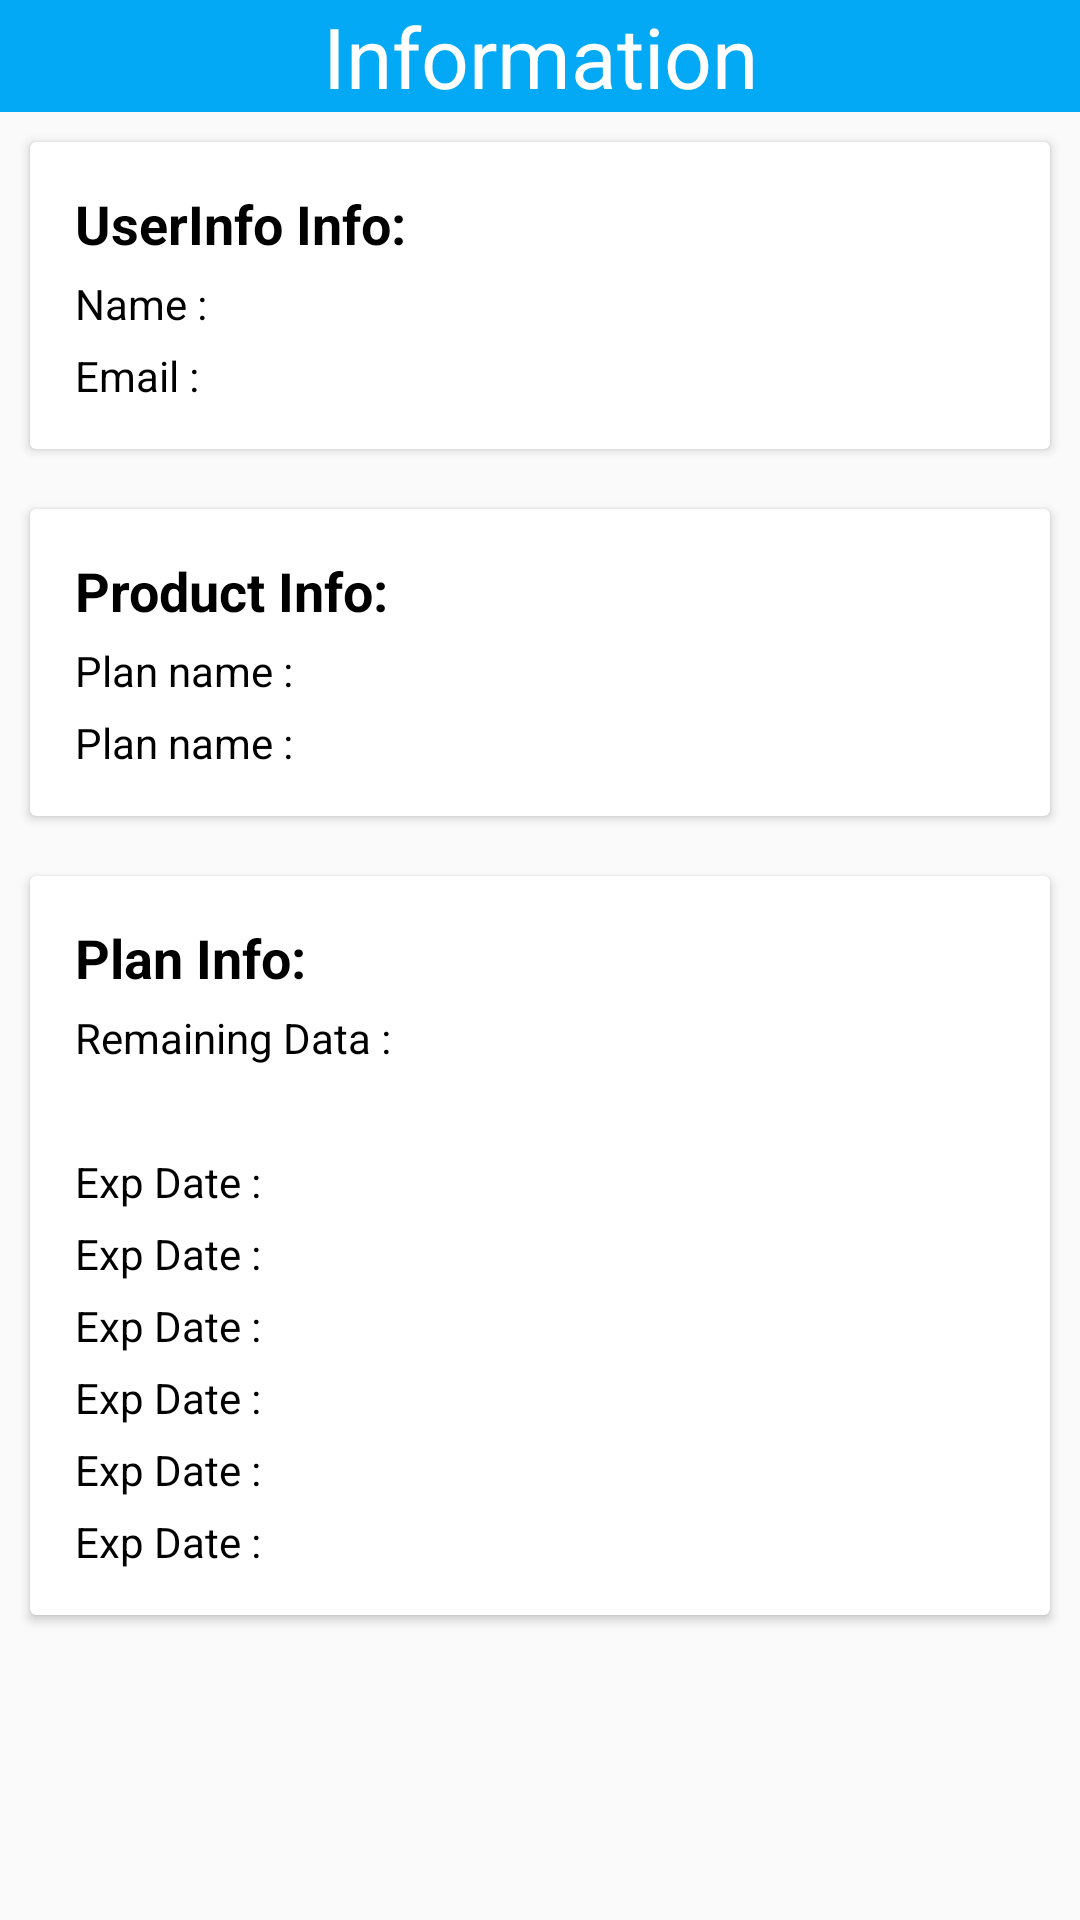

Produce the Android XML layout that renders to this screen, including the resource entries it uses.
<!-- AndroidManifest.xml: application theme AppTheme -->
<!-- res/layout/home_activity.xml -->
<?xml version="1.0" encoding="utf-8"?>
<LinearLayout xmlns:android="http://schemas.android.com/apk/res/android"
    xmlns:app="http://schemas.android.com/apk/res-auto"
    xmlns:tools="http://schemas.android.com/tools"
    android:layout_width="match_parent"
    android:layout_height="match_parent"
    android:orientation="vertical"
    tools:context=".LoginActivity">

    <TextView
        android:id="@+id/text"
        android:layout_width="match_parent"
        android:layout_height="wrap_content"
        android:background="@color/colorPrimary"
        android:gravity="center"
        android:text="Information"
        android:textColor="@color/color_white"
        android:textSize="28dp" />

    <ScrollView
        android:layout_width="match_parent"
        android:layout_height="match_parent">

        <LinearLayout
            android:layout_width="match_parent"
            android:layout_height="wrap_content"
            android:orientation="vertical">

            <android.support.v7.widget.CardView
                android:layout_width="match_parent"
                android:layout_height="match_parent"
                android:layout_margin="10dp">

                <LinearLayout
                    android:layout_width="match_parent"
                    android:layout_height="wrap_content"
                    android:orientation="vertical"
                    android:padding="15sp">

                    <TextView
                        android:layout_width="match_parent"
                        android:layout_height="wrap_content"
                        android:text="UserInfo Info:"
                        android:textStyle="bold"
                        android:textColor="@color/color_black"
                        android:textSize="@dimen/button_textsize" />

                    <TextView
                        android:id="@+id/username"
                        android:layout_width="match_parent"
                        android:layout_height="wrap_content"
                        android:layout_marginTop="5dp"
                        android:text="Name :"
                        android:textColor="@color/color_black"
                        android:textSize="@dimen/normal_textsize" />

                    <TextView
                        android:id="@+id/useremail"
                        android:layout_width="match_parent"
                        android:layout_height="wrap_content"
                        android:layout_marginTop="5dp"
                        android:text="Email :"
                        android:textColor="@color/color_black"
                        android:textSize="@dimen/normal_textsize" />
                </LinearLayout>

            </android.support.v7.widget.CardView>


            <android.support.v7.widget.CardView
                android:layout_width="match_parent"
                android:layout_height="match_parent"
                android:layout_margin="10dp">

                <LinearLayout
                    android:layout_width="match_parent"
                    android:layout_height="wrap_content"
                    android:orientation="vertical"
                    android:padding="15sp">

                    <TextView
                        android:layout_width="match_parent"
                        android:layout_height="wrap_content"
                        android:text="Product Info:"
                        android:textStyle="bold"
                        android:textColor="@color/color_black"
                        android:textSize="@dimen/button_textsize" />

                    <TextView
                        android:id="@+id/planName"
                        android:layout_width="match_parent"
                        android:layout_height="wrap_content"
                        android:layout_marginTop="5dp"
                        android:text="Plan name :"
                        android:textColor="@color/color_black"
                        android:textSize="@dimen/normal_textsize" />

                    <TextView
                        android:id="@+id/planPrice"
                        android:layout_width="match_parent"
                        android:layout_height="wrap_content"
                        android:layout_marginTop="5dp"
                        android:text="Plan name :"
                        android:textColor="@color/color_black"
                        android:textSize="@dimen/normal_textsize" />
                </LinearLayout>

            </android.support.v7.widget.CardView>


            <android.support.v7.widget.CardView
                android:layout_width="match_parent"
                android:layout_height="match_parent"
                android:layout_margin="10dp">

                <LinearLayout
                    android:layout_width="match_parent"
                    android:layout_height="wrap_content"
                    android:orientation="vertical"
                    android:padding="15sp">

                    <TextView
                        android:layout_width="match_parent"
                        android:layout_height="wrap_content"
                        android:text="Plan Info:"
                        android:textStyle="bold"
                        android:textColor="@color/color_black"
                        android:textSize="@dimen/button_textsize" />

                    <TextView
                        android:id="@+id/remainingData"
                        android:layout_width="match_parent"
                        android:layout_height="wrap_content"
                        android:layout_marginTop="5dp"
                        android:text="Remaining Data :"
                        android:textColor="@color/color_black"
                        android:textSize="@dimen/normal_textsize" />

                    <TextView
                        android:id="@+id/creditbal"
                        android:layout_width="match_parent"
                        android:layout_height="wrap_content"
                        android:layout_marginTop="5dp"
                        android:textColor="@color/color_black"
                        android:textSize="@dimen/normal_textsize" />

                    <TextView
                        android:id="@+id/overallCreditBal"
                        android:layout_width="match_parent"
                        android:layout_height="wrap_content"
                        android:layout_marginTop="5dp"
                        android:text="Exp Date :"
                        android:textColor="@color/color_black"
                        android:textSize="@dimen/normal_textsize" />

                    <TextView
                        android:id="@+id/overallDatabal"
                        android:layout_width="match_parent"
                        android:layout_height="wrap_content"
                        android:layout_marginTop="5dp"
                        android:text="Exp Date :"
                        android:textColor="@color/color_black"
                        android:textSize="@dimen/normal_textsize" />

                    <TextView
                        android:id="@+id/internationtalkBal"
                        android:layout_width="match_parent"
                        android:layout_height="wrap_content"
                        android:layout_marginTop="5dp"
                        android:text="Exp Date :"
                        android:textColor="@color/color_black"
                        android:textSize="@dimen/normal_textsize" />

                    <TextView
                        android:id="@+id/extDate"
                        android:layout_width="match_parent"
                        android:layout_height="wrap_content"
                        android:layout_marginTop="5dp"
                        android:text="Exp Date :"
                        android:textColor="@color/color_black"
                        android:textSize="@dimen/normal_textsize" />

                    <TextView
                        android:id="@+id/autorenewal"
                        android:layout_width="match_parent"
                        android:layout_height="wrap_content"
                        android:layout_marginTop="5dp"
                        android:text="Exp Date :"
                        android:textColor="@color/color_black"
                        android:textSize="@dimen/normal_textsize" />

                    <TextView
                        android:id="@+id/primayScub"
                        android:layout_width="match_parent"
                        android:layout_height="wrap_content"
                        android:layout_marginTop="5dp"
                        android:text="Exp Date :"
                        android:textColor="@color/color_black"
                        android:textSize="@dimen/normal_textsize" />
                </LinearLayout>

            </android.support.v7.widget.CardView>
        </LinearLayout>
    </ScrollView>


</LinearLayout>
<!-- resources referenced by this layout -->
<resources>
  <color name="colorPrimary">#03a9f4</color>
  <color name="color_black">#000000</color>
  <color name="color_white">#ffffff</color>
  <dimen name="button_textsize">18sp</dimen>
  <dimen name="normal_textsize">14sp</dimen>
  <style name="AppTheme" parent="Theme.AppCompat.Light.DarkActionBar">
          
          <item name="colorPrimary">@color/colorPrimary</item>
          <item name="colorPrimaryDark">@color/colorPrimaryDark</item>
          <item name="colorAccent">@color/colorAccent</item>
      </style>
  <color name="colorPrimaryDark">#007ac1</color>
  <color name="colorAccent">#67daff</color>
</resources>
